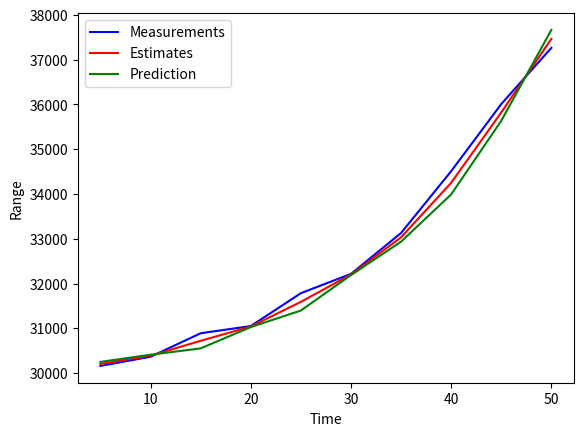

The script that saved this image:
# Progressive implementation of alpha-beta-gama filter

import numpy as np
import matplotlib.pyplot as plt

which_to_plot = 4

# Example 1 - Weighting The Gold
x_0 = 1000
z = [1030, 989, 1017, 1009, 1013, 979, 1008, 1042, 1012, 1011]
x = [x_0]
for i in range(1, 11):
    K_n = 1/i
    x_i = x[-1] + K_n*(z[i-1] - x[-1])
    x.append(x_i)

if which_to_plot == 1:
    plt.plot(np.arange(1, 11), z, "-b", label="Measurements")
    plt.plot(np.arange(1, 11), x[1:], "-r", label="Estimates")
    plt.legend(loc="upper left")
    plt.xlabel("Iterations")
    plt.ylabel("Weight")
    plt.show()


# Example 2 - Tracking The Constant Veloctiy Aircraft On One Dimesnion
dt = 5
alpha = 0.2
beta = 0.1
x_0 = 30000
v_0 = 40
measurement = [30110, 30265, 30740, 30750, 31135, 31015, 31180, 31610, 31960, 31865]
estimation = []
prediction = [[x_0 + v_0*dt, v_0]]
for i in range(10):
    x_i = prediction[-1][0] + alpha*(measurement[i] - prediction[-1][0])
    v_i = prediction[-1][1] + beta*(measurement[i] - prediction[-1][0])/dt

    estimation.append([x_i, v_i])
    prediction.append([x_i + v_i*dt, v_i])

estimation = np.array(estimation)
prediction = np.array(prediction)
# print(estimation, end='\n\n')
# print(prediction)

if which_to_plot == 2:
    plt.plot(np.arange(1, 11)*dt, measurement, "-b", label="Measurements")
    plt.plot(np.arange(1, 11)*dt, estimation[:,0], "-r", label="Estimates")
    plt.plot(np.arange(1, 11)*dt, prediction[:-1,0], "-g", label="Prediction")
    plt.legend(loc="upper left")
    plt.xlabel("Time")
    plt.ylabel("Range")
    plt.show()


# Example 3 - Tracking Accelerating Aircraft In One Dimension
# The goal of this example is to show the existence of the Lag Error
# in constant acceleration
dt = 5
alpha = 0.2
beta = 0.1
x_0 = 30000
v_0 = 50
measurement = [30160, 30365, 30890, 31050, 31785, 32215, 33130, 34510, 36010, 37265]
estimation = []
prediction = [[x_0 + v_0*dt, v_0]]
for i in range(10):
    x_i = prediction[-1][0] + alpha*(measurement[i] - prediction[-1][0])
    v_i = prediction[-1][1] + beta*(measurement[i] - prediction[-1][0])/dt

    estimation.append([x_i, v_i])
    prediction.append([x_i + v_i*dt, v_i])

estimation = np.array(estimation)
prediction = np.array(prediction)
# print(estimation, end='\n\n')
# print(prediction)

if which_to_plot == 3:

    range_or_velocity = 1

    if range_or_velocity == 1:
        plt.plot(np.arange(1, 11)*dt, measurement, "-b", label="Measurements")
        plt.plot(np.arange(1, 11)*dt, estimation[:,0], "-r", label="Estimates")
        plt.plot(np.arange(1, 11)*dt, prediction[:-1,0], "-g", label="Prediction")
        plt.legend(loc="upper left")
        plt.xlabel("Time")
        plt.ylabel("Range")
        plt.show()
    elif range_or_velocity == 2:
        plt.plot(np.arange(1, 11)*dt, estimation[:,1], "-r", label="Estimates")
        plt.plot(np.arange(1, 11)*dt, prediction[:-1,1], "-g", label="Prediction")
        plt.legend(loc="upper left")
        plt.xlabel("Time")
        plt.ylabel("Velocity")
        plt.show()


# Example 4 - Tracking Accelerating Aircraft With The Alpha-Beta-Gama Filter
dt = 5
alpha = 0.5
beta = 0.4
gama = 0.1
x_0 = 30000
v_0 = 50
a_0 = 0
measurement = [30160, 30365, 30890, 31050, 31785, 32215, 33130, 34510, 36010, 37265]
estimation = []
prediction = [[x_0 + v_0*dt + 0.5*a_0*dt*dt, v_0 + a_0*dt, a_0]]
for i in range(10):
    x_i = prediction[-1][0] + alpha*(measurement[i] - prediction[-1][0])
    v_i = prediction[-1][1] + beta*(measurement[i] - prediction[-1][0])/dt
    a_i = prediction[-1][2] + gama*(measurement[i] - prediction[-1][0])/(0.5*dt*dt)

    estimation.append([x_i, v_i, a_i])
    prediction.append([x_i + v_i*dt + 0.5*a_i*dt*dt, v_i + a_i*dt, a_i])

estimation = np.array(estimation)
prediction = np.array(prediction)
# print(estimation, end='\n\n')
# print(prediction)

if which_to_plot == 4:

    range_or_velocity_or_acceleration = 1

    if range_or_velocity_or_acceleration == 1:
        plt.plot(np.arange(1, 11)*dt, measurement, "-b", label="Measurements")
        plt.plot(np.arange(1, 11)*dt, estimation[:,0], "-r", label="Estimates")
        plt.plot(np.arange(1, 11)*dt, prediction[:-1,0], "-g", label="Prediction")
        plt.legend(loc="upper left")
        plt.xlabel("Time")
        plt.ylabel("Range")
        plt.show()
    elif range_or_velocity_or_acceleration == 2:
        plt.plot(np.arange(1, 11)*dt, estimation[:,1], "-r", label="Estimates")
        plt.plot(np.arange(1, 11)*dt, prediction[:-1,1], "-g", label="Prediction")
        plt.legend(loc="upper left")
        plt.xlabel("Time")
        plt.ylabel("Velocity")
        plt.show()
    elif range_or_velocity_or_acceleration == 3:
        plt.plot(np.arange(1, 11)*dt, estimation[:,2], "-r", label="Estimates")
        plt.plot(np.arange(1, 11)*dt, prediction[:-1,2], "-g", label="Prediction")
        plt.legend(loc="upper left")
        plt.xlabel("Time")
        plt.ylabel("Acceleration")
        plt.show()